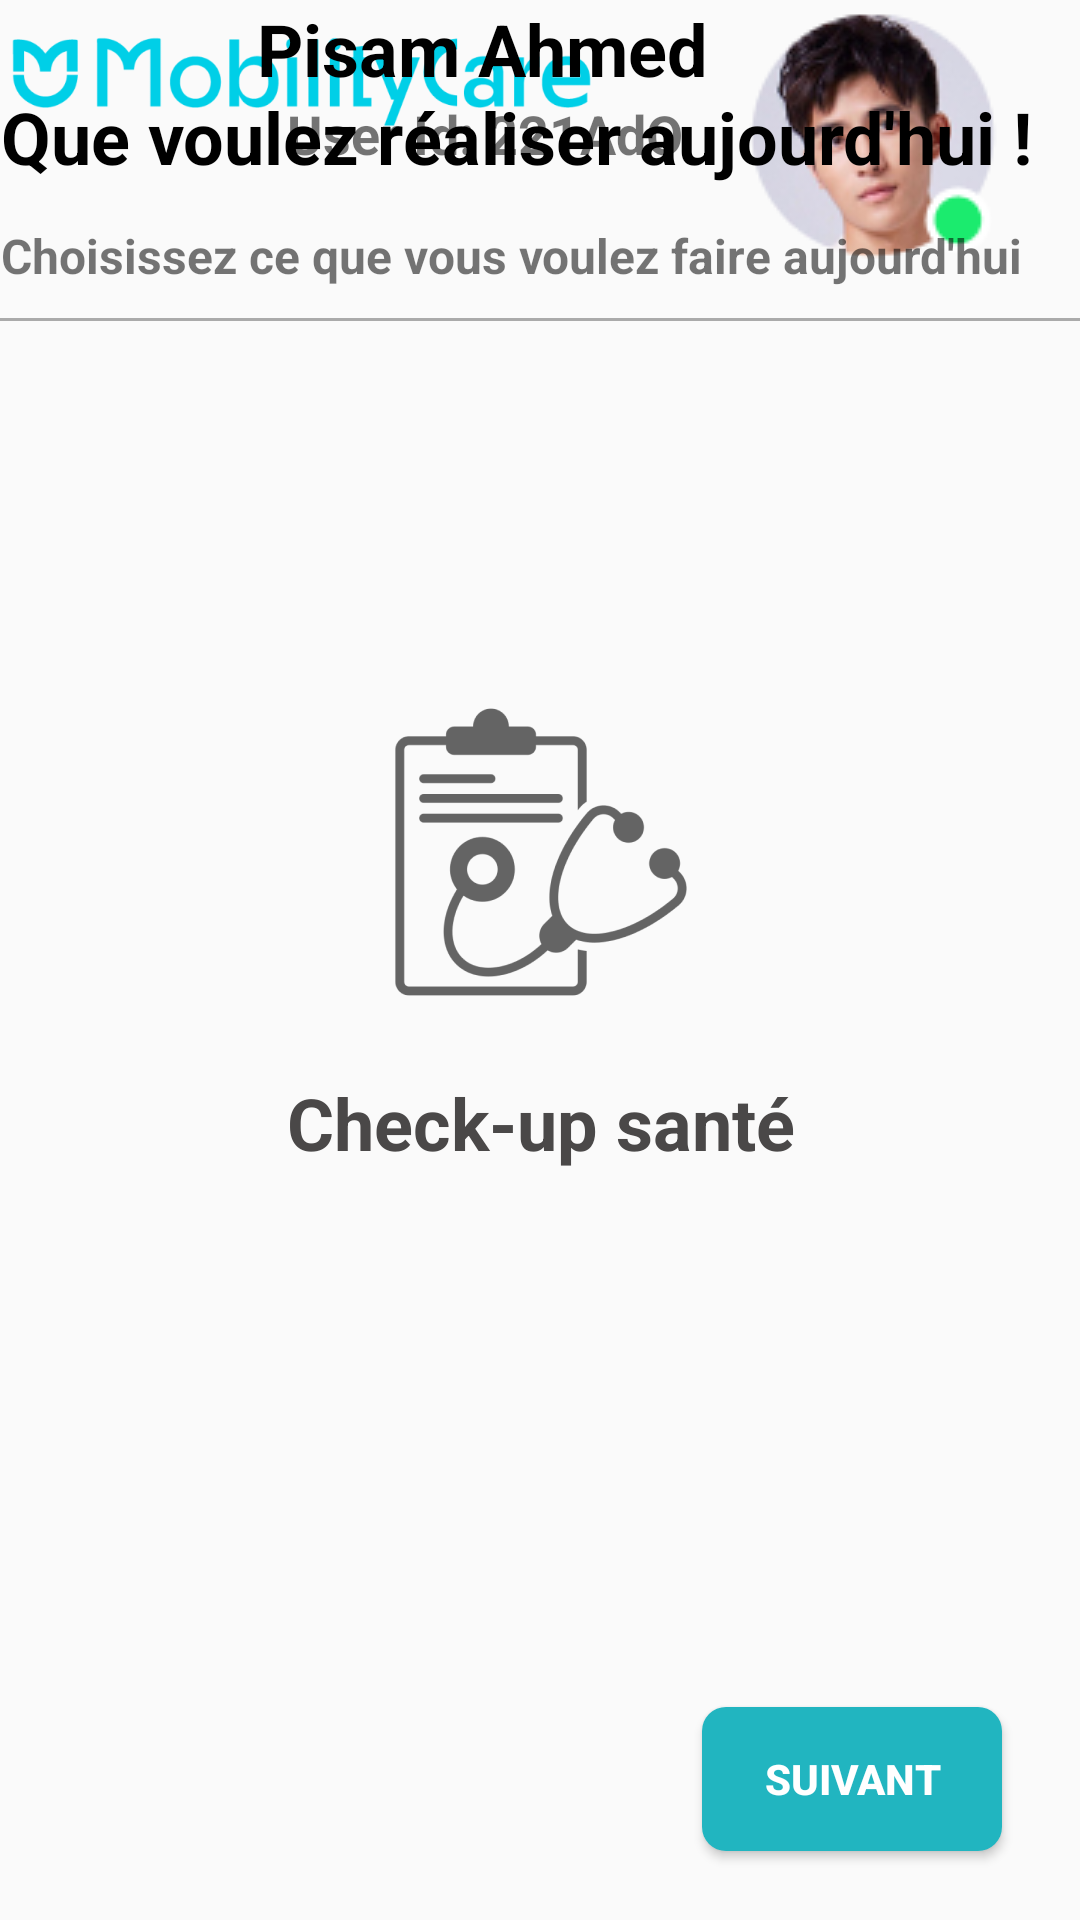

Layout XML and referenced resources for this Android screen:
<!-- AndroidManifest.xml: application theme Theme.MobilityCare -->
<!-- res/layout/activity_home_screen.xml -->
<?xml version="1.0" encoding="utf-8"?>
<androidx.constraintlayout.widget.ConstraintLayout xmlns:android="http://schemas.android.com/apk/res/android"
    xmlns:app="http://schemas.android.com/apk/res-auto"
    xmlns:tools="http://schemas.android.com/tools"
    android:id="@+id/main"
    android:layout_width="match_parent"
    android:layout_height="match_parent"
    tools:context=".Home_screen">

    
    <ImageView
        android:id="@+id/logo"
        android:layout_width="200dp"
        android:layout_height="50dp"
        android:src="@drawable/logo"
        app:layout_constraintTop_toTopOf="parent"
        app:layout_constraintStart_toStartOf="parent"
        app:layout_constraintEnd_toEndOf="parent"
        app:layout_constraintTop_toBottomOf="parent"
        app:layout_constraintHorizontal_bias="0.0"
        app:layout_constraintVertical_bias="0.0" />

    
    <LinearLayout
        android:id="@+id/back"
        android:layout_width="wrap_content"
        android:layout_height="wrap_content"
        android:orientation="horizontal"
        app:layout_constraintTop_toTopOf="parent"
        app:layout_constraintStart_toStartOf="parent"
        app:layout_constraintBottom_toTopOf="@id/constraintLayout"
        app:layout_constraintEnd_toEndOf="parent"
        app:layout_constraintHorizontal_bias="1.0"
        app:layout_constraintVertical_bias="0.0"
        android:layout_marginBottom="12dp">

        <LinearLayout
            android:layout_width="wrap_content"
            android:layout_height="wrap_content"
            android:orientation="vertical">

            <TextView
                android:layout_width="wrap_content"
                android:layout_height="wrap_content"
                android:text="Pisam Ahmed"
                android:textColor="@android:color/black"
                android:textSize="24sp"
                android:textStyle="bold"
                tools:ignore="HardcodedText" />

            <TextView
                android:layout_width="wrap_content"
                android:layout_height="wrap_content"
                android:layout_marginStart="10dp"
                android:text="User Id: 221AdO"
                android:textSize="18sp"
                android:textStyle="bold"
                tools:ignore="HardcodedText" />
        </LinearLayout>

        <ImageView
            android:layout_width="wrap_content"
            android:layout_height="wrap_content"
            android:src="@drawable/icon_profile"
            android:layout_marginStart="10dp"/>

        <ImageView
            android:layout_width="24dp"
            android:layout_height="24dp"
            android:src="@drawable/icon_bottom"
            android:layout_marginTop="32dp"/>

    </LinearLayout>
    <View
        android:id="@+id/divider"
        android:layout_width="0dp"
        android:layout_height="1dp"
        android:background="@android:color/darker_gray"
        app:layout_constraintTop_toBottomOf="@id/back"
        app:layout_constraintStart_toStartOf="parent"
        app:layout_constraintEnd_toEndOf="parent"
        android:layout_marginTop="16dp"/>
    
    <androidx.constraintlayout.widget.ConstraintLayout
        android:id="@+id/constraintLayout"
        app:layout_constraintVertical_bias=".7"
        android:layout_width="wrap_content"
        android:layout_height="600dp"
        app:layout_constraintTop_toTopOf="parent"
        app:layout_constraintEnd_toEndOf="parent"
        app:layout_constraintStart_toStartOf="parent"
        app:layout_constraintBottom_toBottomOf="parent"
        android:background="@drawable/input_background">

        
        <TextView
            android:id="@+id/title"
            android:layout_width="wrap_content"
            android:layout_height="wrap_content"
            android:text="Que voulez réaliser aujourd'hui !"
            android:textColor="@android:color/black"
            android:textSize="24sp"
            android:textStyle="bold"
            app:layout_constraintTop_toTopOf="parent"
            app:layout_constraintEnd_toEndOf="parent"
            app:layout_constraintStart_toStartOf="parent"
            app:layout_constraintBottom_toTopOf="@id/subtitle"
            app:layout_constraintHorizontal_bias="0.02"
            app:layout_constraintVertical_bias="0.1"
            tools:ignore="HardcodedText" />

        
        <TextView
            android:id="@+id/subtitle"
            android:layout_width="wrap_content"
            android:layout_height="wrap_content"
            android:text="Choisissez ce que vous voulez faire aujourd'hui"
            android:textSize="16sp"
            android:textStyle="bold"
            app:layout_constraintTop_toTopOf="parent"
            app:layout_constraintEnd_toEndOf="parent"
            app:layout_constraintStart_toStartOf="parent"
            app:layout_constraintBottom_toBottomOf="parent"
            app:layout_constraintHorizontal_bias="0.02"
            app:layout_constraintVertical_bias=".08"
            tools:ignore="HardcodedText" />

        
        <LinearLayout
            android:id="@+id/entrainer"
            android:layout_width="370dp"
            android:layout_height="320dp"
            android:layout_margin="24dp"
            android:orientation="vertical"
            android:background="@drawable/button_background"
            app:layout_constraintTop_toBottomOf="@id/subtitle"
            app:layout_constraintEnd_toStartOf="@id/check_up_sante"
            app:layout_constraintStart_toStartOf="parent"
            app:layout_constraintBottom_toBottomOf="parent"
            app:layout_constraintHorizontal_bias="0.01"
            app:layout_constraintVertical_bias="0.5">

            <ImageView
                android:layout_width="match_parent"
                android:layout_height="100dp"
                android:src="@drawable/icon_study"
                android:layout_marginTop="32dp"/>

            <TextView
                android:layout_width="match_parent"
                android:layout_height="wrap_content"
                android:gravity="center"
                android:layout_marginTop="24dp"
                android:text="S'entrainer"
                android:textSize="28sp"
                android:textStyle="bold"
                android:textColor="@android:color/white"
                tools:ignore="HardcodedText"/>
        </LinearLayout>

        
        <LinearLayout
            android:id="@+id/check_up_sante"
            android:layout_width="370dp"
            android:layout_height="320dp"
            android:layout_margin="24dp"
            android:orientation="vertical"
            android:background="@drawable/input_background"
            app:layout_constraintTop_toBottomOf="@id/subtitle"
            app:layout_constraintEnd_toStartOf="@id/teleconsultation"
            app:layout_constraintStart_toEndOf="@id/entrainer"
            app:layout_constraintBottom_toBottomOf="parent"
            app:layout_constraintHorizontal_bias="0.15">

            <ImageView
                android:layout_width="100dp"
                android:layout_height="100dp"
                android:src="@drawable/icon_check_up"
                android:layout_marginTop="32dp"
                android:layout_gravity="center"/>

            <TextView
                android:layout_width="match_parent"
                android:layout_height="wrap_content"
                android:text="Check-up santé"
                android:gravity="center"
                android:textSize="24sp"
                android:textStyle="bold"
                android:textColor="#4A4848"
                android:layout_marginTop="24dp"
                tools:ignore="HardcodedText"/>
        </LinearLayout>

        
        <LinearLayout
            android:id="@+id/teleconsultation"
            android:layout_width="370dp"
            android:layout_height="320dp"
            android:layout_margin="24dp"
            android:orientation="vertical"
            android:background="@drawable/input_background"
            app:layout_constraintTop_toBottomOf="@id/subtitle"
            app:layout_constraintEnd_toEndOf="parent"
            app:layout_constraintStart_toEndOf="@id/check_up_sante"
            app:layout_constraintBottom_toBottomOf="parent"
            app:layout_constraintHorizontal_bias="0.6">

            <ImageView
                android:layout_width="match_parent"
                android:layout_height="100dp"
                android:src="@drawable/icon_tele_conseil"
                android:layout_marginTop="32dp"/>

            <TextView
                android:layout_width="match_parent"
                android:layout_height="wrap_content"
                android:text="Téléconsultation/téléexpertise"
                android:gravity="center"
                android:textSize="24sp"
                android:textStyle="bold"
                android:textColor="#4A4848"
                android:layout_marginTop="24dp"
                tools:ignore="HardcodedText"/>
        </LinearLayout>
        <Button
            android:id="@+id/button_suivant"
            android:layout_width="100dp"
            android:layout_height="wrap_content"
            android:text="@string/suivant"
            android:textColor="@android:color/white"
            android:textStyle="bold"
            android:background="@drawable/button_background"
            app:layout_constraintEnd_toEndOf="parent"
            app:layout_constraintStart_toStartOf="parent"
            app:layout_constraintBottom_toBottomOf="parent"
            app:layout_constraintTop_toTopOf="parent"
            app:layout_constraintVertical_bias=".98"
            app:layout_constraintHorizontal_bias=".9"/>

    </androidx.constraintlayout.widget.ConstraintLayout>


</androidx.constraintlayout.widget.ConstraintLayout>
<!-- resources referenced by this layout -->
<resources>
  <!-- drawable button_background (drawable) -->
  <selector xmlns:android="http://schemas.android.com/apk/res/android">
      <item android:state_pressed="true">
          <shape>
              <solid android:color="@android:color/holo_blue_dark" />
              <corners android:radius="10dp" />
          </shape>
      </item>
      <item>
          <shape>
              <solid android:color="#21B5C0" />
              <corners android:radius="8dp" />
          </shape>
      </item>
  </selector>
  <!-- drawable icon_check_up: png bitmap (drawable, 10218 bytes) -->
  <!-- drawable icon_profile: png bitmap (drawable, 14512 bytes) -->
  <!-- drawable icon_study: png bitmap (drawable, 39073 bytes) -->
  <!-- drawable icon_tele_conseil: png bitmap (drawable, 59833 bytes) -->
  <!-- drawable logo: png bitmap (drawable, 19595 bytes) -->
  <string name="suivant">Suivant</string>
  <style name="Theme.MobilityCare" parent="android:Theme.Material.Light.NoActionBar" />
</resources>
